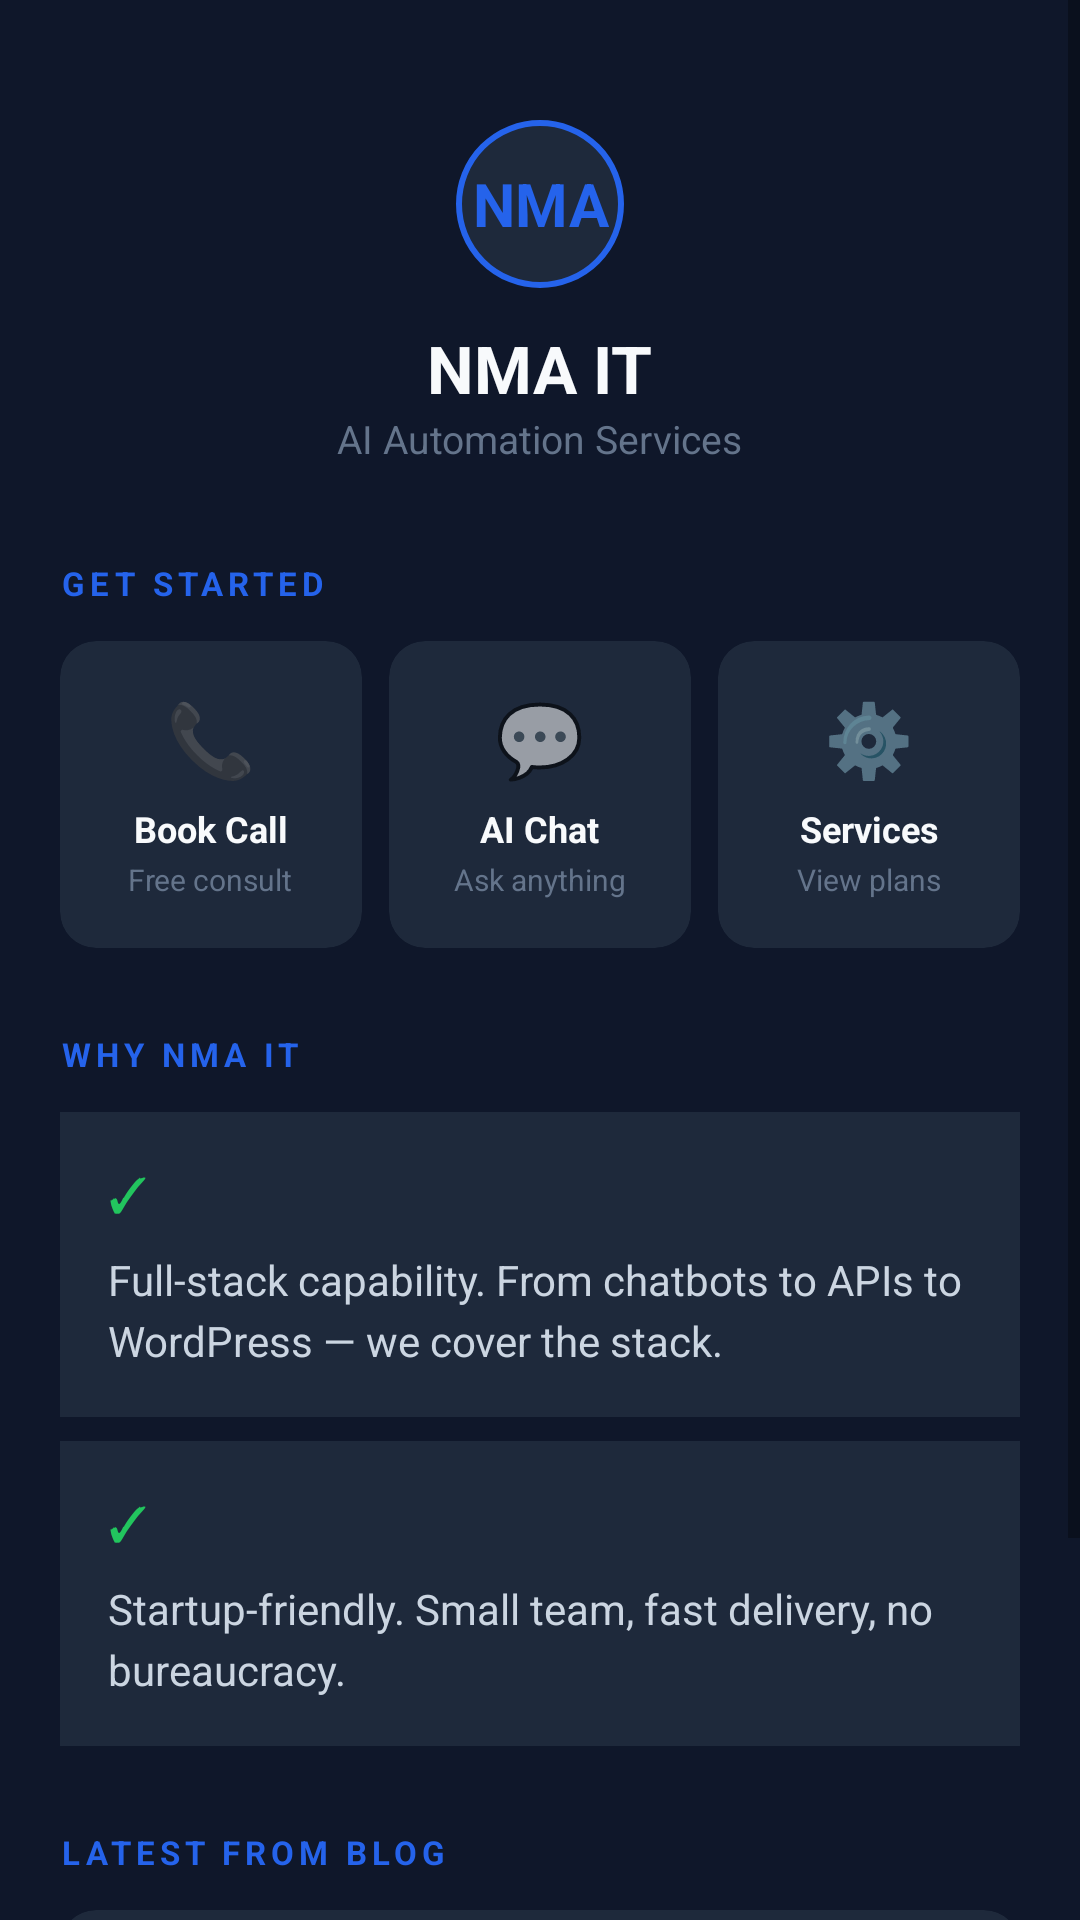

Produce the Android XML layout that renders to this screen, including the resource entries it uses.
<!-- AndroidManifest.xml: application theme Theme.NMAIT -->
<!-- res/layout/fragment_home.xml -->
<?xml version="1.0" encoding="utf-8"?>
<ScrollView xmlns:android="http://schemas.android.com/apk/res/android"
    xmlns:app="http://schemas.android.com/apk/res-auto"
    android:layout_width="match_parent"
    android:layout_height="match_parent"
    android:background="#0F172A">

    <LinearLayout
        android:layout_width="match_parent"
        android:layout_height="wrap_content"
        android:orientation="vertical"
        android:padding="20dp">

        
        <LinearLayout
            android:layout_width="match_parent"
            android:layout_height="wrap_content"
            android:gravity="center"
            android:orientation="vertical"
            android:paddingTop="20dp"
            android:paddingBottom="12dp">

            <TextView
                android:layout_width="56dp"
                android:layout_height="56dp"
                android:gravity="center"
                android:background="@drawable/home_logo_bg"
                android:text="NMA"
                android:textColor="#2563EB"
                android:textSize="20sp"
                android:textStyle="bold" />

            <TextView
                android:layout_width="wrap_content"
                android:layout_height="wrap_content"
                android:layout_marginTop="12dp"
                android:text="NMA IT"
                android:textColor="#F8FAFC"
                android:textSize="22sp"
                android:textStyle="bold" />

            <TextView
                android:layout_width="wrap_content"
                android:layout_height="wrap_content"
                android:text="AI Automation Services"
                android:textColor="#64748B"
                android:textSize="13sp" />
        </LinearLayout>

        
        <TextView
            android:layout_width="wrap_content"
            android:layout_height="wrap_content"
            android:layout_marginTop="20dp"
            android:text="GET STARTED"
            android:textColor="#2563EB"
            android:textSize="11sp"
            android:textStyle="bold"
            android:letterSpacing="0.15" />

        <LinearLayout
            android:layout_width="match_parent"
            android:layout_height="wrap_content"
            android:layout_marginTop="12dp"
            android:orientation="horizontal"
            android:weightSum="3">

            <androidx.cardview.widget.CardView
                android:layout_width="0dp"
                android:layout_height="wrap_content"
                android:layout_weight="1"
                android:layout_marginEnd="6dp"
                app:cardBackgroundColor="#1E293B"
                app:cardCornerRadius="12dp"
                app:cardElevation="0dp"
                android:clickable="true"
                android:focusable="true"
                android:foreground="?attr/selectableItemBackground"
                android:id="@+id/actionBookCall">

                <LinearLayout
                    android:layout_width="match_parent"
                    android:layout_height="wrap_content"
                    android:gravity="center"
                    android:orientation="vertical"
                    android:padding="16dp">
                    <TextView android:text="📞" android:textSize="24dp" android:layout_width="wrap_content" android:layout_height="wrap_content" />
                    <TextView android:text="Book Call" android:textColor="#F8FAFC" android:textSize="12sp" android:textStyle="bold" android:layout_marginTop="6dp" android:layout_width="wrap_content" android:layout_height="wrap_content" android:gravity="center" />
                    <TextView android:text="Free consult" android:textColor="#64748B" android:textSize="10sp" android:layout_marginTop="2dp" android:layout_width="wrap_content" android:layout_height="wrap_content" android:gravity="center" />
                </LinearLayout>
            </androidx.cardview.widget.CardView>

            <androidx.cardview.widget.CardView
                android:layout_width="0dp"
                android:layout_height="wrap_content"
                android:layout_weight="1"
                android:layout_marginHorizontal="3dp"
                app:cardBackgroundColor="#1E293B"
                app:cardCornerRadius="12dp"
                app:cardElevation="0dp"
                android:clickable="true"
                android:focusable="true"
                android:foreground="?attr/selectableItemBackground"
                android:id="@+id/actionChat">

                <LinearLayout
                    android:layout_width="match_parent"
                    android:layout_height="wrap_content"
                    android:gravity="center"
                    android:orientation="vertical"
                    android:padding="16dp">
                    <TextView android:text="💬" android:textSize="24dp" android:layout_width="wrap_content" android:layout_height="wrap_content" />
                    <TextView android:text="AI Chat" android:textColor="#F8FAFC" android:textSize="12sp" android:textStyle="bold" android:layout_marginTop="6dp" android:layout_width="wrap_content" android:layout_height="wrap_content" android:gravity="center" />
                    <TextView android:text="Ask anything" android:textColor="#64748B" android:textSize="10sp" android:layout_marginTop="2dp" android:layout_width="wrap_content" android:layout_height="wrap_content" android:gravity="center" />
                </LinearLayout>
            </androidx.cardview.widget.CardView>

            <androidx.cardview.widget.CardView
                android:layout_width="0dp"
                android:layout_height="wrap_content"
                android:layout_weight="1"
                android:layout_marginStart="6dp"
                app:cardBackgroundColor="#1E293B"
                app:cardCornerRadius="12dp"
                app:cardElevation="0dp"
                android:clickable="true"
                android:focusable="true"
                android:foreground="?attr/selectableItemBackground"
                android:id="@+id/actionServices">

                <LinearLayout
                    android:layout_width="match_parent"
                    android:layout_height="wrap_content"
                    android:gravity="center"
                    android:orientation="vertical"
                    android:padding="16dp">
                    <TextView android:text="⚙️" android:textSize="24dp" android:layout_width="wrap_content" android:layout_height="wrap_content" />
                    <TextView android:text="Services" android:textColor="#F8FAFC" android:textSize="12sp" android:textStyle="bold" android:layout_marginTop="6dp" android:layout_width="wrap_content" android:layout_height="wrap_content" android:gravity="center" />
                    <TextView android:text="View plans" android:textColor="#64748B" android:textSize="10sp" android:layout_marginTop="2dp" android:layout_width="wrap_content" android:layout_height="wrap_content" android:gravity="center" />
                </LinearLayout>
            </androidx.cardview.widget.CardView>
        </LinearLayout>

        
        <TextView
            android:layout_width="wrap_content"
            android:layout_height="wrap_content"
            android:layout_marginTop="28dp"
            android:text="WHY NMA IT"
            android:textColor="#2563EB"
            android:textSize="11sp"
            android:textStyle="bold"
            android:letterSpacing="0.15" />

        <LinearLayout
            android:layout_width="match_parent"
            android:layout_height="wrap_content"
            android:layout_marginTop="12dp"
            android:orientation="vertical"
            android:background="#1E293B"
            android:padding="16dp"
            android:gravity="center_vertical">

            <TextView android:text="✓" android:textColor="#22C55E" android:textSize="16sp" android:layout_width="wrap_content" android:layout_height="wrap_content" android:layout_marginBottom="8dp" />
            <TextView
                android:layout_width="wrap_content"
                android:layout_height="wrap_content"
                android:text="Full-stack capability. From chatbots to APIs to WordPress — we cover the stack."
                android:textColor="#CBD5E1"
                android:textSize="14sp"
                android:lineSpacingExtra="4sp" />
        </LinearLayout>

        <LinearLayout
            android:layout_width="match_parent"
            android:layout_height="wrap_content"
            android:layout_marginTop="8dp"
            android:orientation="vertical"
            android:background="#1E293B"
            android:padding="16dp"
            android:gravity="center_vertical">

            <TextView android:text="✓" android:textColor="#22C55E" android:textSize="16sp" android:layout_width="wrap_content" android:layout_height="wrap_content" android:layout_marginBottom="8dp" />
            <TextView
                android:layout_width="wrap_content"
                android:layout_height="wrap_content"
                android:text="Startup-friendly. Small team, fast delivery, no bureaucracy."
                android:textColor="#CBD5E1"
                android:textSize="14sp"
                android:lineSpacingExtra="4sp" />
        </LinearLayout>

        
        <TextView
            android:layout_width="wrap_content"
            android:layout_height="wrap_content"
            android:layout_marginTop="28dp"
            android:text="LATEST FROM BLOG"
            android:textColor="#2563EB"
            android:textSize="11sp"
            android:textStyle="bold"
            android:letterSpacing="0.15" />

        <androidx.cardview.widget.CardView
            android:layout_width="match_parent"
            android:layout_height="wrap_content"
            android:layout_marginTop="12dp"
            app:cardBackgroundColor="#1E293B"
            app:cardCornerRadius="12dp"
            app:cardElevation="0dp"
            android:clickable="true"
            android:focusable="true"
            android:foreground="?attr/selectableItemBackground"
            android:id="@+id/latestBlog">

            <LinearLayout
                android:layout_width="match_parent"
                android:layout_height="wrap_content"
                android:orientation="vertical"
                android:padding="16dp">

                <TextView
                    android:text="Choosing Your First AI Automation"
                    android:textColor="#F8FAFC"
                    android:textSize="16sp"
                    android:textStyle="bold"
                    android:layout_width="wrap_content"
                    android:layout_height="wrap_content" />

                <TextView
                    android:text="A practical guide: $500 to $15K — how to pick the right AI automation project for your business."
                    android:textColor="#94A3B8"
                    android:textSize="13sp"
                    android:layout_marginTop="6dp"
                    android:lineSpacingExtra="3sp"
                    android:layout_width="wrap_content"
                    android:layout_height="wrap_content" />

                <TextView
                    android:text="Read the Guide →"
                    android:textColor="#2563EB"
                    android:textSize="12sp"
                    android:textStyle="bold"
                    android:layout_marginTop="10dp"
                    android:layout_width="wrap_content"
                    android:layout_height="wrap_content" />
            </LinearLayout>
        </androidx.cardview.widget.CardView>

        
        <View android:layout_width="match_parent" android:layout_height="20dp" />

    </LinearLayout>
</ScrollView>
<!-- resources referenced by this layout -->
<resources>
  <!-- drawable home_logo_bg (drawable) -->
  <?xml version="1.0" encoding="utf-8"?>
  <shape xmlns:android="http://schemas.android.com/apk/res/android" android:shape="oval">
      <solid android:color="#1E293B" />
      <stroke android:width="2dp" android:color="#2563EB" />
  </shape>
  <style name="Theme.NMAIT" parent="Theme.AppCompat.DayNight.NoActionBar">
          <item name="android:statusBarColor">#0F172A</item>
          <item name="android:navigationBarColor">#0F172A</item>
          <item name="android:windowBackground">#0F172A</item>
          <item name="colorPrimary">#2563EB</item>
          <item name="colorPrimaryDark">#0F172A</item>
          <item name="colorAccent">#2563EB</item>
      </style>
</resources>
